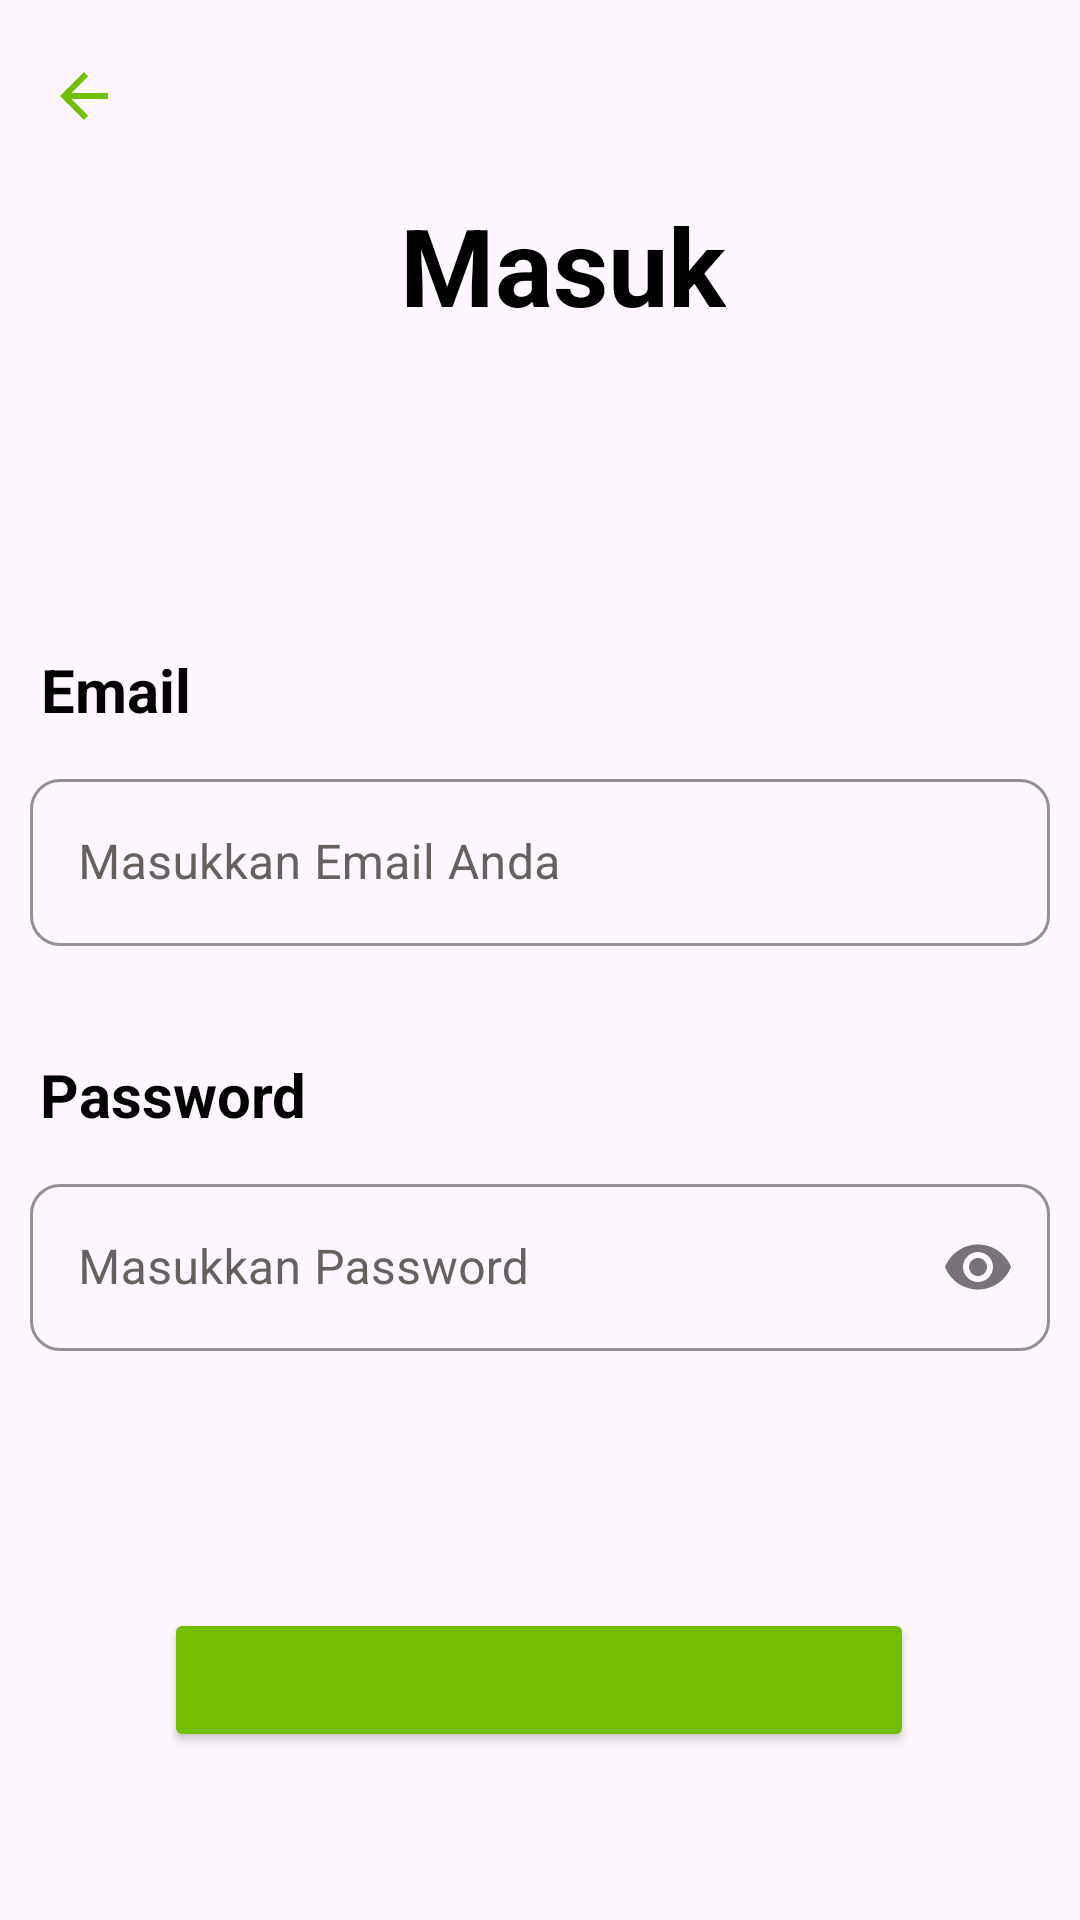

Here is an Android app screen rendered from its layout file. Give the layout XML and the strings, colors and styles it references.
<!-- AndroidManifest.xml: application theme Theme.MyApplication -->
<!-- res/layout/activity_login.xml -->
<?xml version="1.0" encoding="utf-8"?>
<LinearLayout
    xmlns:android="http://schemas.android.com/apk/res/android"
    xmlns:app="http://schemas.android.com/apk/res-auto"
    xmlns:tools="http://schemas.android.com/tools"
    android:id="@+id/login"
    android:orientation="vertical"
    android:layout_width="match_parent"
    android:layout_height="match_parent">

    <androidx.appcompat.widget.Toolbar
        android:id="@+id/toolbar"
        android:layout_width="match_parent"
        android:layout_height="wrap_content"
        app:navigationIcon="@drawable/ic_back_green"
        />


    <androidx.constraintlayout.widget.ConstraintLayout
        android:layout_width="match_parent"
        android:layout_height="match_parent">

        <TextView
            android:id="@+id/textView"
            android:layout_width="wrap_content"
            android:layout_height="wrap_content"
            android:text="Masuk"
            android:textColor="@color/black"
            android:textSize="36dp"
            android:textStyle="bold"
            app:layout_constraintEnd_toEndOf="parent"
            app:layout_constraintHorizontal_bias="0.531"
            app:layout_constraintStart_toStartOf="parent"
            app:layout_constraintTop_toTopOf="parent" />

        <TextView
            android:id="@+id/textView2"
            android:layout_width="wrap_content"
            android:layout_height="wrap_content"
            android:layout_marginTop="104dp"
            android:text="Email"
            android:textColor="@color/black"
            android:textSize="20dp"
            android:textStyle="bold"
            app:layout_constraintEnd_toEndOf="parent"
            app:layout_constraintHorizontal_bias="0.044"
            app:layout_constraintStart_toStartOf="@+id/usrname"
            app:layout_constraintTop_toBottomOf="@+id/textView" />

        <com.google.android.material.textfield.TextInputLayout
            android:id="@+id/usrname"
            style="@style/CustomTextInputLayout"
            android:layout_marginTop="11dp"
            android:hint="Masukkan Email Anda"
            app:layout_constraintEnd_toEndOf="parent"
            app:layout_constraintHorizontal_bias="0.37"

            app:layout_constraintStart_toStartOf="parent"
            app:layout_constraintTop_toBottomOf="@+id/textView2">

            <com.google.android.material.textfield.TextInputEditText
                android:id="@+id/username"
                android:layout_width="match_parent"
                android:layout_height="wrap_content"
                android:inputType="textEmailAddress" />
        </com.google.android.material.textfield.TextInputLayout>

        <TextView
            android:id="@+id/textView3"
            android:layout_width="wrap_content"
            android:layout_height="wrap_content"
            android:layout_marginTop="36dp"
            android:text="Password"
            android:textColor="@color/black"
            android:textSize="20dp"
            android:textStyle="bold"
            app:layout_constraintEnd_toEndOf="parent"

            app:layout_constraintHorizontal_bias="0.049"
            app:layout_constraintStart_toStartOf="@+id/pssword"
            app:layout_constraintTop_toBottomOf="@+id/usrname" />

        <com.google.android.material.textfield.TextInputLayout
            android:id="@+id/pssword"
            style="@style/CustomTextInputLayout"
            android:layout_marginTop="11dp"
            android:hint="Masukkan Password"
            app:endIconMode="password_toggle"
            app:layout_constraintEnd_toEndOf="parent"
            app:layout_constraintHorizontal_bias="0.37"
            app:layout_constraintStart_toStartOf="parent"
            app:layout_constraintTop_toBottomOf="@+id/textView3">

            <com.google.android.material.textfield.TextInputEditText
                android:id="@+id/password"
                android:layout_width="match_parent"
                android:layout_height="wrap_content"
                android:inputType="textPassword" />
        </com.google.android.material.textfield.TextInputLayout>

        <Button
            android:id="@+id/button4"
            android:layout_width="250dp"
            android:layout_height="wrap_content"
            android:backgroundTint="@color/green"
            android:text="Masuk"
            android:textSize="20dp"
            app:layout_constraintBottom_toBottomOf="parent"
            app:layout_constraintEnd_toEndOf="parent"
            app:layout_constraintHorizontal_bias="0.496"
            app:layout_constraintStart_toStartOf="parent"
            app:layout_constraintTop_toTopOf="parent"
            app:layout_constraintVertical_bias="0.894" />

    </androidx.constraintlayout.widget.ConstraintLayout>


</LinearLayout>
<!-- resources referenced by this layout -->
<resources>
  <color name="black">#FF000000</color>
  <color name="green">#74BE01</color>
  <!-- drawable ic_back_green (drawable) -->
  <vector xmlns:android="http://schemas.android.com/apk/res/android" android:autoMirrored="true" android:height="24dp" android:tint="#74BE01" android:viewportHeight="24" android:viewportWidth="24" android:width="24dp">
        
      <path android:fillColor="@android:color/white" android:pathData="M20,11H7.83l5.59,-5.59L12,4l-8,8 8,8 1.41,-1.41L7.83,13H20v-2z"/>
      
  </vector>
  <style name="CustomTextInputLayout" parent="Widget.MaterialComponents.TextInputLayout.OutlinedBox">
          <item name="android:layout_width">match_parent</item>
          <item name="android:layout_height">wrap_content</item>
          <item name="android:textColorHint">@color/darkGrey</item>
          <item name="android:paddingHorizontal">10dp</item>
         <item name="hintTextColor">@color/darkGrey</item>
          <item name="boxBackgroundMode">outline</item>
          <item name="boxCornerRadiusBottomEnd">10dp</item>
          <item name="boxCornerRadiusBottomStart">10dp</item>
          <item name="boxCornerRadiusTopEnd">10dp</item>
          <item name="boxCornerRadiusTopStart">10dp</item>
          <item name="boxStrokeColor">@color/grey</item>
      </style>
  <style name="Theme.MyApplication" parent="Base.Theme.MyApplication" />
  <color name="darkGrey">#685F5F</color>
  <color name="grey">#C4C4C4</color>
  <style name="Base.Theme.MyApplication" parent="Theme.Material3.Light.NoActionBar">
          
          
          <item name="colorPrimary">@color/green</item>
          <item name="colorPrimaryVariant">#4E8000</item>
          <item name="colorSecondary">#777C6D</item>
          <item name="android:textColor">@color/green</item>
          <item name="navigationIconTint">#D0E9A9</item>
  
  
      </style>
</resources>
